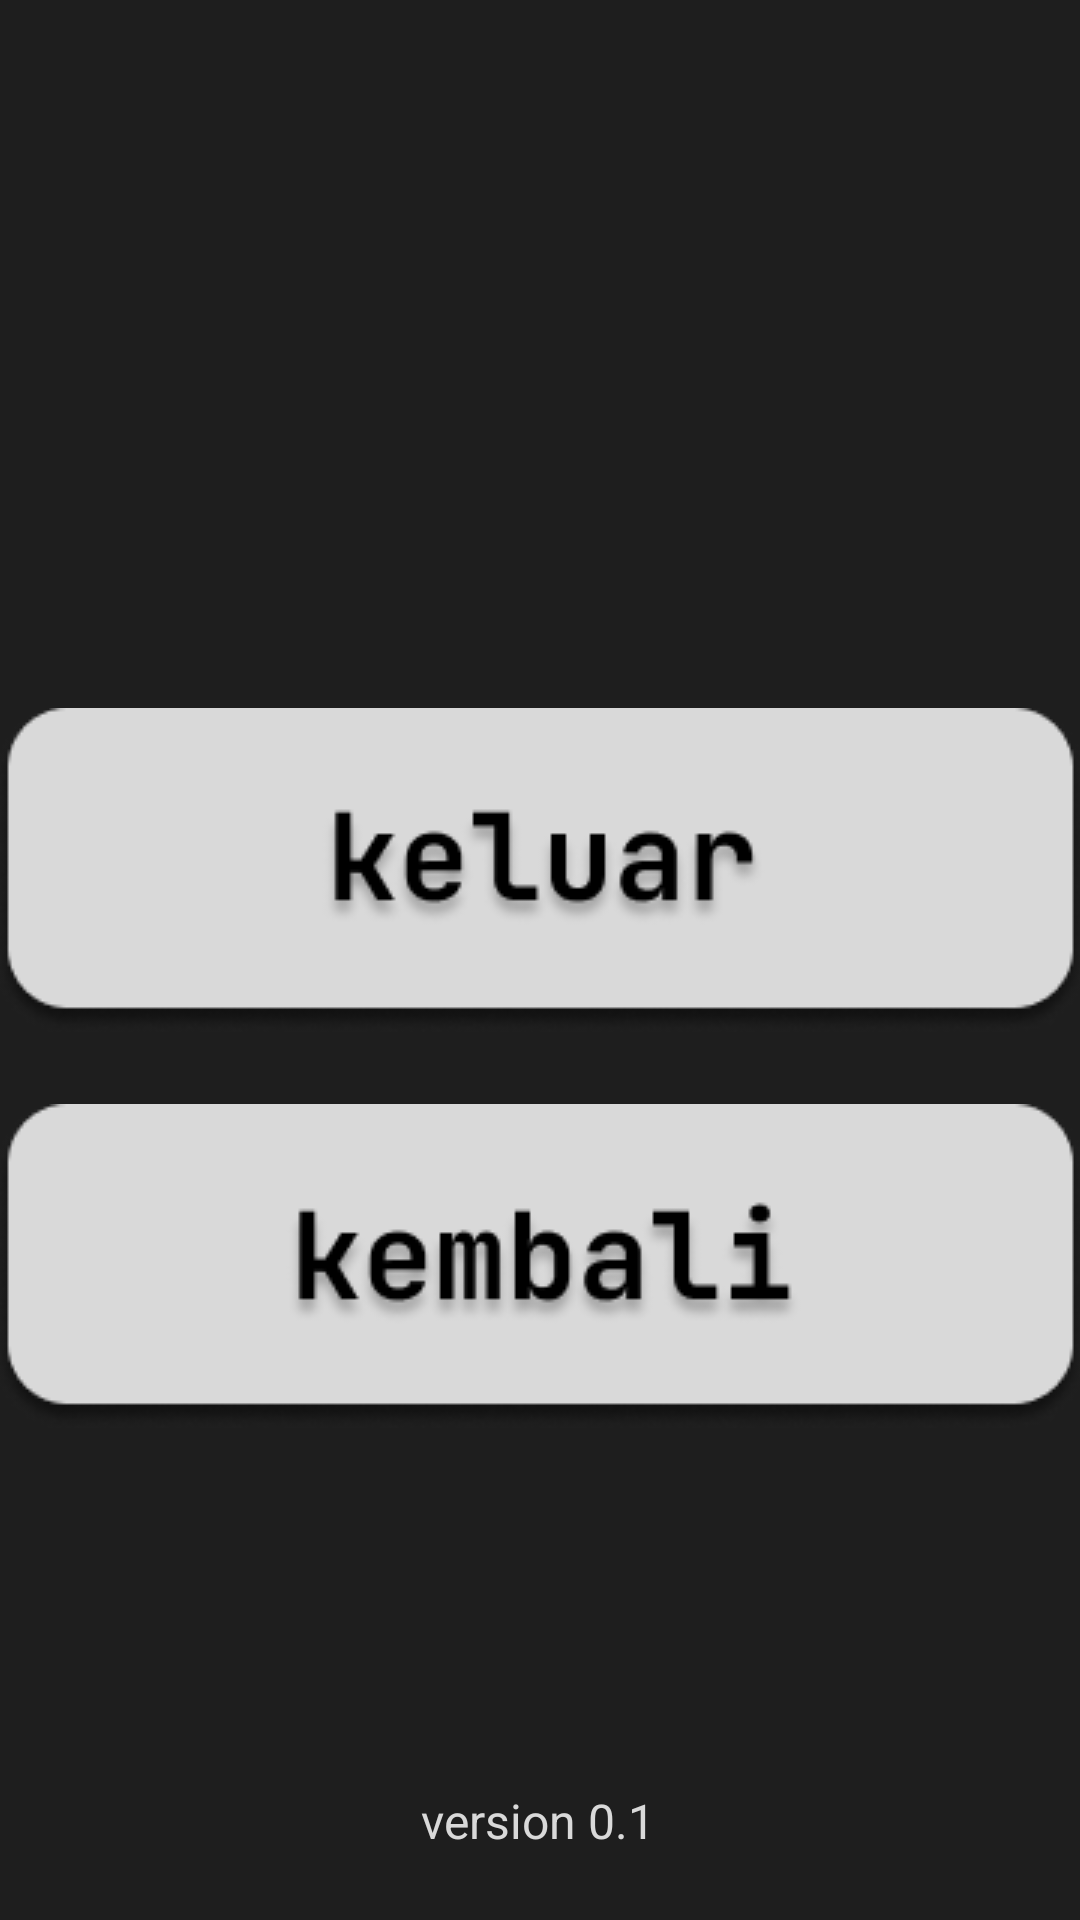

The Android layout XML behind this screen, and the referenced resources:
<!-- AndroidManifest.xml: application theme Theme.PyQuick -->
<!-- res/layout/menu.xml -->
<?xml version="1.0" encoding="utf-8"?>
<androidx.constraintlayout.widget.ConstraintLayout xmlns:android="http://schemas.android.com/apk/res/android"
    xmlns:app="http://schemas.android.com/apk/res-auto"
    xmlns:tools="http://schemas.android.com/tools"
    android:layout_width="match_parent"
    android:layout_height="match_parent"
    android:background="@color/hitampudar">

    <ImageButton
        android:id="@+id/buttonKeluar"
        android:layout_width="wrap_content"
        android:layout_height="wrap_content"
        android:layout_marginTop="236dp"
        android:background="@android:color/transparent"
        android:contentDescription="@string/exit_button"
        android:src="@drawable/keluar"
        app:layout_constraintEnd_toEndOf="parent"
        app:layout_constraintStart_toStartOf="parent"
        app:layout_constraintTop_toTopOf="parent" />

    <ImageButton
        android:id="@+id/buttonKembali"
        android:layout_width="wrap_content"
        android:layout_height="wrap_content"
        android:layout_marginTop="24dp"
        android:background="@android:color/transparent"
        android:contentDescription="@string/back_button"
        android:src="@drawable/kembali"
        app:layout_constraintEnd_toEndOf="parent"
        app:layout_constraintStart_toStartOf="parent"
        app:layout_constraintTop_toBottomOf="@id/buttonKeluar" />

    <TextView
        android:id="@+id/textView"
        android:layout_width="wrap_content"
        android:layout_height="wrap_content"
        android:layout_marginTop="120dp"
        android:text="@string/versi"
        android:textColor="@color/white"
        android:textSize="16sp"
        app:layout_constraintEnd_toEndOf="parent"
        app:layout_constraintHorizontal_bias="0.498"
        app:layout_constraintStart_toStartOf="parent"
        app:layout_constraintTop_toBottomOf="@id/buttonKembali" />

</androidx.constraintlayout.widget.ConstraintLayout>
<!-- resources referenced by this layout -->
<resources>
  <color name="hitampudar">#1E1E1E</color>
  <color name="white">#D9D9D9</color>
  <!-- drawable keluar: png bitmap (drawable, 9936 bytes) -->
  <!-- drawable kembali: png bitmap (drawable, 10570 bytes) -->
  <string name="back_button">Back</string>
  <string name="exit_button">Exit</string>
  <string name="versi">version 0.1</string>
  <style name="Theme.PyQuick" parent="Base.Theme.PyQuick" />
  <style name="Base.Theme.PyQuick" parent="Theme.Material3.DayNight.NoActionBar">
          
          
      </style>
</resources>
